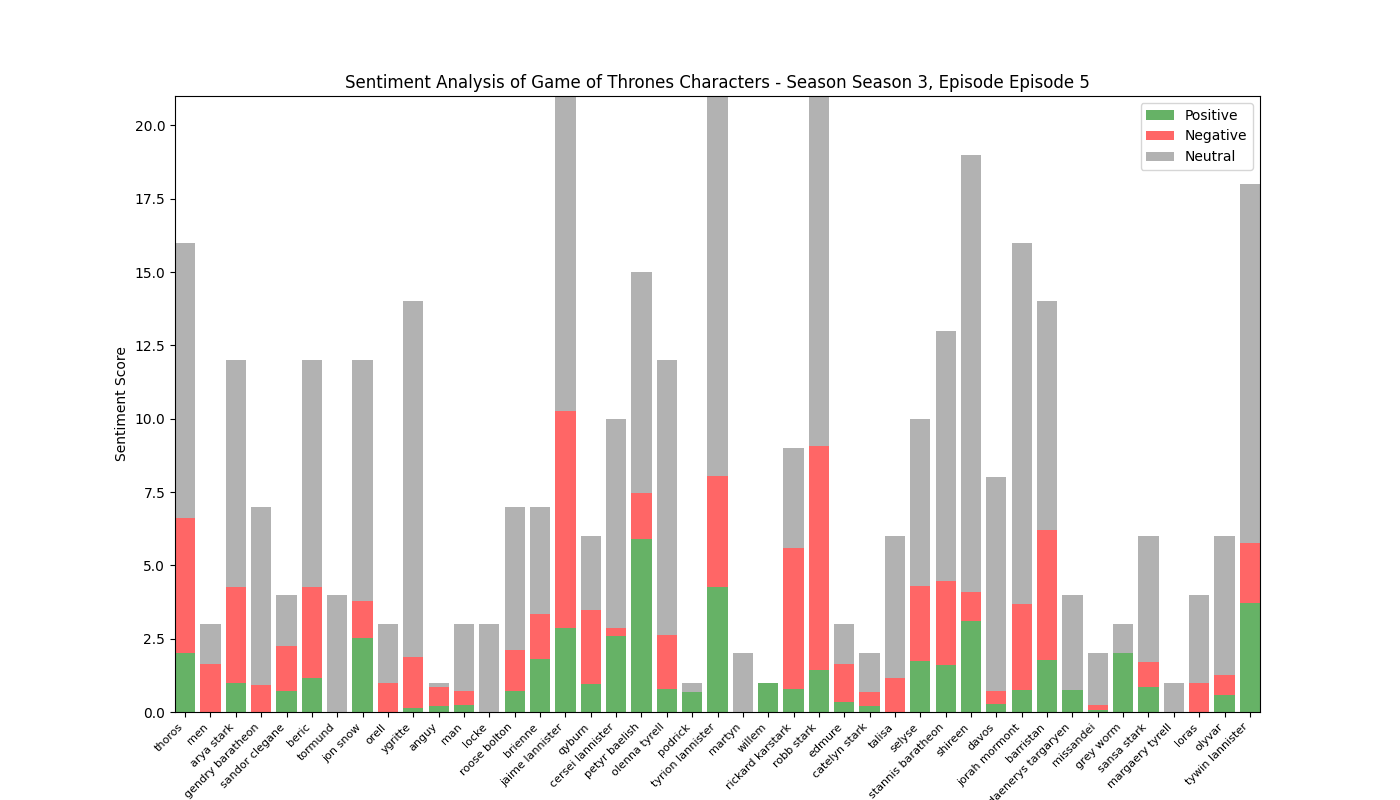

Source data for this figure (header and first rows):
, Positive, Negative, Neutral, Compound
thoros, 2.014, 4.584, 9.403, -1.757
men, 0.0, 1.643, 1.357, -1.542
arya stark, 1.0, 3.247, 7.753, -2.11
gendry baratheon, 0.0, 0.92, 6.08, -1.535
sandor clegane, 0.71, 1.538, 1.752, -0.6613
beric, 1.144, 3.123, 7.733, -1.767
tormund, 0.0, 0.0, 4.0, 0.0
jon snow, 2.524, 1.246, 8.23, -0.5773
orell, 0.0, 1.0, 2.0, -0.5106
ygritte, 0.149, 1.724, 12.13, -1.293
anguy, 0.22, 0.622, 0.157, -0.7269
man, 0.245, 0.461, 2.294, -0.4939
locke, 0.0, 0.0, 3.0, 0.0
roose bolton, 0.708, 1.404, 4.888, -0.067
brienne, 1.801, 1.549, 3.65, 0.3327
jaime lannister, 2.867, 7.378, 10.75, -3.446
qyburn, 0.963, 2.526, 2.51, -0.867
cersei lannister, 2.583, 0.27, 7.146, 1.763
petyr baelish, 5.903, 1.558, 7.54, 2.487
olenna tyrell, 0.777, 1.833, 9.389, -0.2652
podrick, 0.697, 0.0, 0.303, 0.3182
tyrion lannister, 4.255, 3.79, 12.96, 1.92
martyn, 0.0, 0.0, 2.0, 0.0
willem, 1.0, 0.0, 0.0, 0.5106
rickard karstark, 0.793, 4.809, 3.398, -4.612
robb stark, 1.431, 7.633, 11.94, -5.888
edmure, 0.337, 1.291, 1.372, -0.9605
catelyn stark, 0.221, 0.463, 1.316, -0.5106
talisa, 0.0, 1.157, 4.843, -1.04
selyse, 1.746, 2.545, 5.711, -0.4964
stannis baratheon, 1.589, 2.887, 8.524, -1.605
shireen, 3.111, 0.987, 14.9, 2.435
davos, 0.257, 0.457, 7.286, -0.34
jorah mormont, 0.764, 2.923, 12.31, -1.846
barristan, 1.771, 4.445, 7.785, -3.757
daenerys targaryen, 0.756, 0.0, 3.244, 0.3916
missandei, 0.084, 0.147, 1.769, -0.2263
grey worm, 2.003, 0.0, 0.997, 1.226
sansa stark, 0.844, 0.845, 4.311, -0.127
margaery tyrell, 0.0, 0.0, 1.0, 0.0
loras, 0.0, 1.0, 3.0, -0.3818
olyvar, 0.574, 0.697, 4.729, 0.0837
tywin lannister, 3.701, 2.047, 12.25, 0.9484
